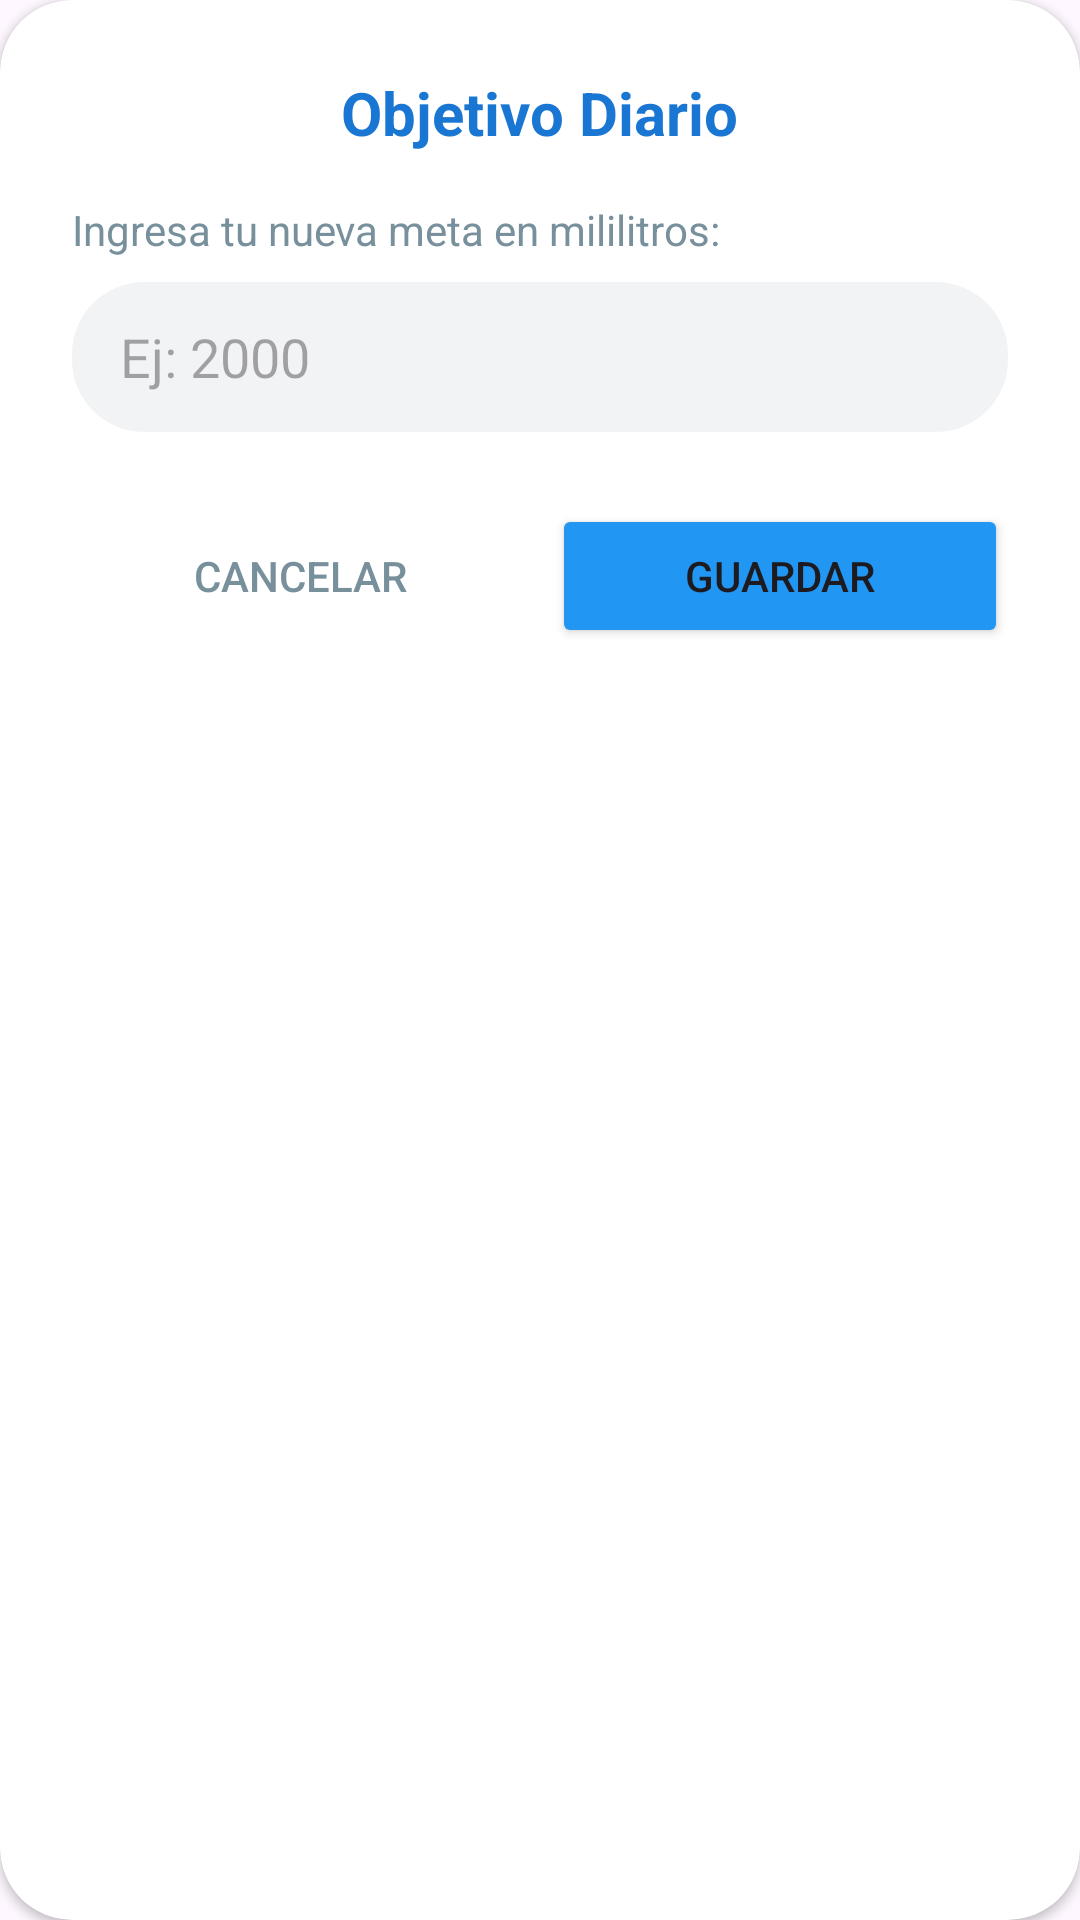

The Android layout XML behind this screen, and the referenced resources:
<!-- AndroidManifest.xml: application theme Theme.MenuAplication -->
<!-- res/layout/dialog_meta.xml -->
<?xml version="1.0" encoding="utf-8"?>
<androidx.cardview.widget.CardView xmlns:android="http://schemas.android.com/apk/res/android"
    xmlns:app="http://schemas.android.com/apk/res-auto"
    android:layout_width="320dp"
    android:layout_height="wrap_content"
    app:cardCornerRadius="24dp"
    app:cardBackgroundColor="@color/white">

    <LinearLayout
        android:layout_width="match_parent"
        android:layout_height="wrap_content"
        android:orientation="vertical"
        android:padding="24dp">

        <TextView
            android:layout_width="wrap_content"
            android:layout_height="wrap_content"
            android:text="Objetivo Diario"
            android:textColor="@color/hydro_primary_dark"
            android:textSize="20sp"
            android:textStyle="bold"
            android:layout_gravity="center"/>

        <TextView
            android:layout_width="wrap_content"
            android:layout_height="wrap_content"
            android:text="Ingresa tu nueva meta en mililitros:"
            android:layout_marginTop="16dp"
            android:layout_marginBottom="8dp"
            android:textSize="14sp"
            android:textColor="@color/hydro_text_secondary"/>

        <EditText
            android:id="@+id/etNuevaMeta"
            android:layout_width="match_parent"
            android:layout_height="50dp"
            android:hint="Ej: 2000"
            android:inputType="number"
            android:maxLength="5"
            android:background="@drawable/fondo_dialogo_redondo"
            android:backgroundTint="@color/hydro_input_bg"
            android:paddingHorizontal="16dp"
            android:textColor="@color/black"/>
        <LinearLayout
            android:layout_width="match_parent"
            android:layout_height="wrap_content"
            android:layout_marginTop="24dp"
            android:weightSum="2">

            <Button
                android:id="@+id/btnCancelarMeta"
                android:layout_width="0dp"
                android:layout_height="wrap_content"
                android:layout_weight="1"
                android:text="Cancelar"
                android:textColor="@color/hydro_text_secondary"
                android:backgroundTint="#F0F0F0"
                app:cornerRadius="12dp"
                android:layout_marginEnd="8dp"
                style="?android:attr/borderlessButtonStyle"/>

            <Button
                android:id="@+id/btnGuardarMeta"
                android:layout_width="0dp"
                android:layout_height="wrap_content"
                android:layout_weight="1"
                android:text="Guardar"
                android:backgroundTint="@color/hydro_primary"
                app:cornerRadius="12dp"/>
        </LinearLayout>
    </LinearLayout>
</androidx.cardview.widget.CardView>
<!-- resources referenced by this layout -->
<resources>
  <color name="black">#FF000000</color>
  <color name="hydro_input_bg">#F1F3F4</color>
  <color name="hydro_primary">#2196F3</color>
  <color name="hydro_primary_dark">#1976D2</color>
  <color name="hydro_text_secondary">#78909C</color>
  <color name="white">#FFFFFFFF</color>
  <!-- drawable fondo_dialogo_redondo (drawable) -->
  <?xml version="1.0" encoding="utf-8"?>
  <shape xmlns:android="http://schemas.android.com/apk/res/android">
      <solid android:color="@color/white"/> <corners android:radius="24dp"/>      </shape>
  <style name="Theme.MenuAplication" parent="Base.Theme.MenuAplication" />
  <style name="Base.Theme.MenuAplication" parent="Theme.Material3.DayNight.NoActionBar">
          
          
      </style>
</resources>
